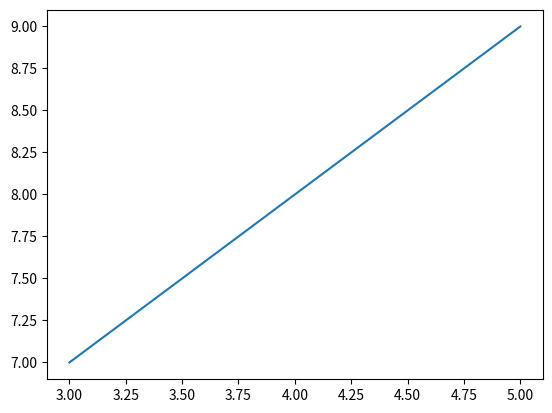

This figure's Python source:
import matplotlib.pyplot as plt
x=[3,5]
y=[7,9]
segment=plt.plot(x, y)
plt.show(segment)
plt.show()
def stored(*args, **kwargs):
    return(args)